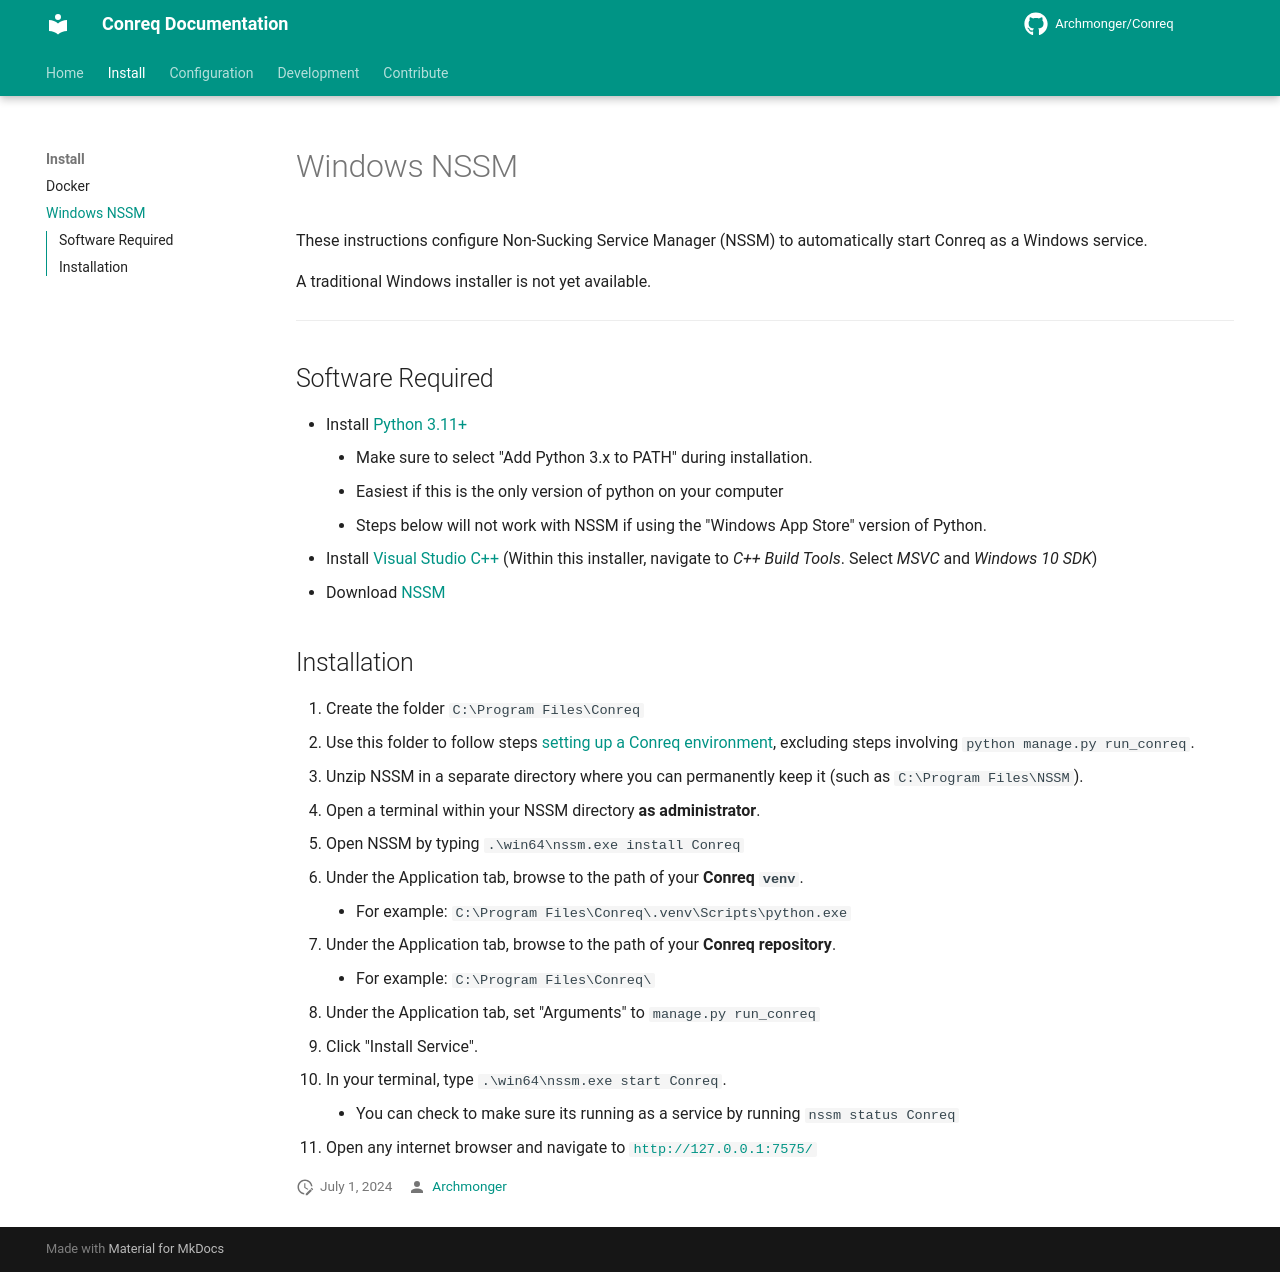

repository: Archmonger/Conreq · page: develop/install/nssm/index.html · generator: mkdocs

These instructions configure Non-Sucking Service Manager (NSSM) to automatically start Conreq as a Windows service.

A traditional Windows installer is not yet available.

---

## Software Required

-   Install [Python 3.11+](https://www.python.org/downloads/)
    -   Make sure to select "Add Python 3.x to PATH" during installation.
    -   Easiest if this is the only version of python on your computer
    -   Steps below will not work with NSSM if using the "Windows App Store" version of Python.
-   Install [Visual Studio C++](https://visualstudio.microsoft.com/visual-cpp-build-tools/) (Within this installer, navigate to _C++ Build Tools_. Select _MSVC_ and _Windows 10 SDK_)
-   Download [NSSM](https://nssm.cc/download)

## Installation

1. Create the folder `C:\Program Files\Conreq`
2. Use this folder to follow steps [setting up a Conreq environment](../develop/run_conreq.md#creating-a-production-environment), excluding steps involving `python manage.py run_conreq`.
3. Unzip NSSM in a separate directory where you can permanently keep it (such as `C:\Program Files\NSSM`).
4. Open a terminal within your NSSM directory **as administrator**.
5. Open NSSM by typing `.\win64\nssm.exe install Conreq`
6. Under the Application tab, browse to the path of your **Conreq `venv`**.
    - For example: `C:\Program Files\Conreq\.venv\Scripts\python.exe`
7. Under the Application tab, browse to the path of your **Conreq repository**.
    - For example: `C:\Program Files\Conreq\`
8. Under the Application tab, set "Arguments" to `manage.py run_conreq`
9. Click "Install Service".
10. In your terminal, type `.\win64\nssm.exe start Conreq`.
    - You can check to make sure its running as a service by running `nssm status Conreq`
11. Open any internet browser and navigate to [`http://127.0.0.1:7575/`](http://127.0.0.1:7575/)
